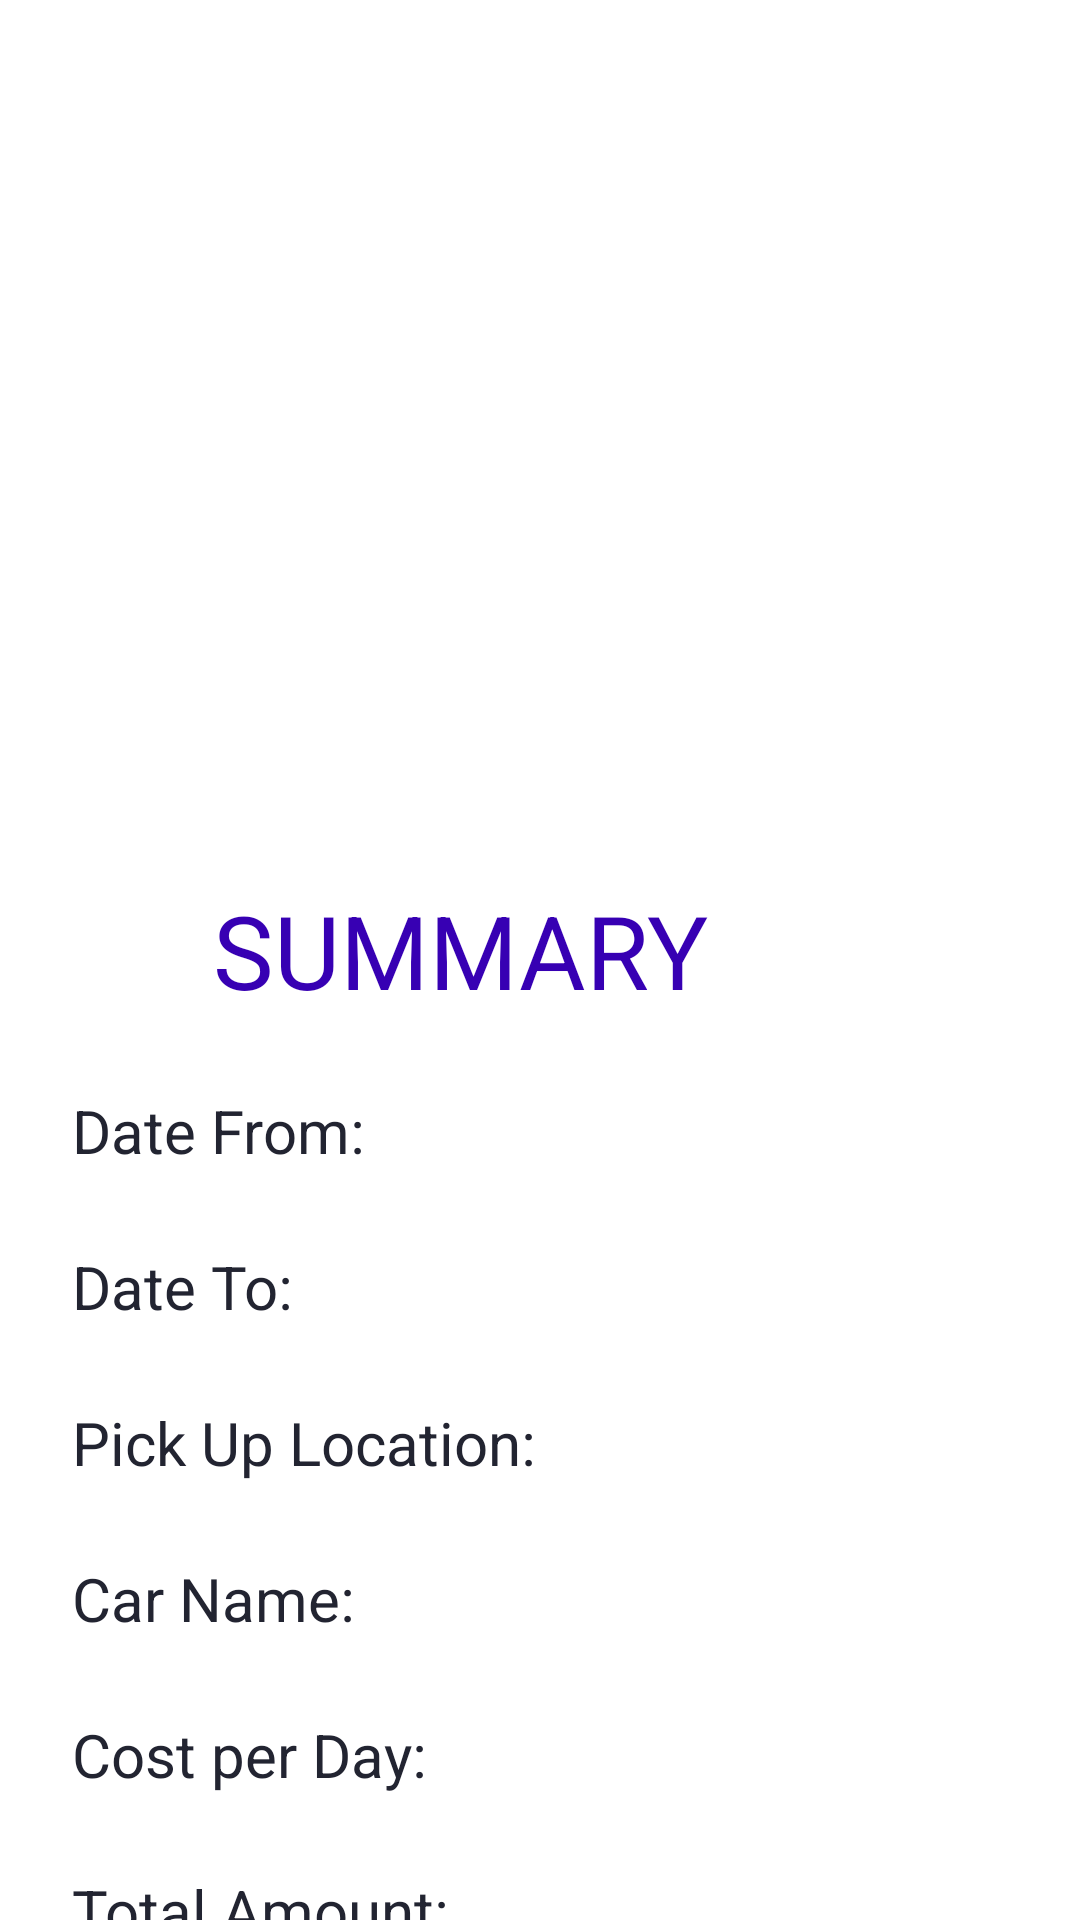

This screen was rendered from an Android layout file. Write that file and the resources it references.
<!-- AndroidManifest.xml: application theme Theme.Mad1 -->
<!-- res/layout/activity_summary.xml -->
<?xml version="1.0" encoding="utf-8"?>
<androidx.constraintlayout.widget.ConstraintLayout xmlns:android="http://schemas.android.com/apk/res/android"
    xmlns:app="http://schemas.android.com/apk/res-auto"
    xmlns:tools="http://schemas.android.com/tools"
    android:layout_width="match_parent"
    android:layout_height="match_parent"
    android:background="@color/white"
    tools:context=".summary">

    <ImageView
        android:id="@+id/imageView2"
        android:layout_width="406dp"
        android:layout_height="286dp"
        android:layout_marginTop="5dp"
        android:layout_marginEnd="1dp"
        app:layout_constraintEnd_toEndOf="parent"
        app:layout_constraintTop_toTopOf="parent"
        app:srcCompat="@drawable/car2" />

    <TextView
        android:id="@+id/textView2"
        android:layout_width="wrap_content"
        android:layout_height="wrap_content"
        android:layout_marginTop="3dp"
        android:layout_marginEnd="124dp"
        android:text="SUMMARY"
        android:textColor="@color/purple_700"
        android:textSize="34sp"
        app:layout_constraintEnd_toEndOf="parent"
        app:layout_constraintTop_toBottomOf="@+id/imageView2"
        tools:fontFamily="casual" />

    <TextView
        android:id="@+id/textView3"
        android:layout_width="wrap_content"
        android:layout_height="wrap_content"
        android:layout_marginStart="24dp"
        android:layout_marginTop="24dp"
        android:text="Date From:"
        android:textColor="@color/colorPrimary"
        android:textSize="20sp"
        app:layout_constraintStart_toStartOf="parent"
        app:layout_constraintTop_toBottomOf="@+id/textView2" />

    <TextView
        android:id="@+id/textView4"
        android:layout_width="wrap_content"
        android:layout_height="wrap_content"
        android:layout_marginStart="24dp"
        android:layout_marginTop="25dp"
        android:text="Date To:"
        android:textColor="@color/colorPrimary"
        android:textSize="20sp"
        app:layout_constraintStart_toStartOf="parent"
        app:layout_constraintTop_toBottomOf="@+id/textView3" />

    <TextView
        android:id="@+id/textView5"
        android:layout_width="wrap_content"
        android:layout_height="wrap_content"
        android:layout_marginStart="24dp"
        android:layout_marginTop="25dp"
        android:text="Pick Up Location:"
        android:textColor="@color/colorPrimary"
        android:textSize="20sp"
        app:layout_constraintStart_toStartOf="parent"
        app:layout_constraintTop_toBottomOf="@+id/textView4" />

    <TextView
        android:id="@+id/textView6"
        android:layout_width="wrap_content"
        android:layout_height="wrap_content"
        android:layout_marginStart="24dp"
        android:layout_marginTop="25dp"
        android:text="Car Name:"
        android:textColor="@color/colorPrimary"
        android:textSize="20sp"
        app:layout_constraintStart_toStartOf="parent"
        app:layout_constraintTop_toBottomOf="@+id/textView5" />

    <Button
        android:id="@+id/checkout"
        android:layout_width="407dp"
        android:layout_height="62dp"
        android:layout_marginTop="13dp"
        android:layout_marginEnd="2dp"
        android:background="@drawable/round_button"
        android:text="CONFIRM"
        android:textSize="24sp"
        app:layout_constraintEnd_toEndOf="parent"
        app:layout_constraintTop_toBottomOf="@+id/totalamount" />

    <TextView
        android:id="@+id/textView7"
        android:layout_width="wrap_content"
        android:layout_height="wrap_content"
        android:layout_marginStart="24dp"
        android:layout_marginTop="25dp"
        android:text="Cost per Day:"
        android:textColor="@color/colorPrimary"
        android:textSize="20sp"
        app:layout_constraintStart_toStartOf="parent"
        app:layout_constraintTop_toBottomOf="@+id/textView6" />

    <TextView
        android:id="@+id/textView8"
        android:layout_width="wrap_content"
        android:layout_height="wrap_content"
        android:layout_marginStart="24dp"
        android:layout_marginTop="25dp"
        android:text="Total Amount:"
        android:textColor="@color/colorPrimary"
        android:textSize="20sp"
        app:layout_constraintStart_toStartOf="parent"
        app:layout_constraintTop_toBottomOf="@+id/textView7" />

    <TextView
        android:id="@+id/fromdate"
        android:layout_width="250dp"
        android:layout_height="48dp"
        android:layout_marginTop="4dp"
        android:layout_marginEnd="30dp"
        android:ems="10"

        android:gravity="bottom|left"
        android:minHeight="48dp"
        android:textColor="@color/black"
        android:textSize="20sp"
        app:layout_constraintEnd_toEndOf="parent"
        app:layout_constraintTop_toBottomOf="@+id/textView2" />

    <TextView
        android:id="@+id/todate"
        android:layout_width="275dp"
        android:layout_height="48dp"
        android:layout_marginTop="4dp"
        android:layout_marginEnd="30dp"
        android:ems="10"

        android:gravity="bottom|left"
        android:textColor="@color/black"
        android:textSize="20sp"
        app:layout_constraintEnd_toEndOf="parent"
        app:layout_constraintTop_toBottomOf="@+id/fromdate" />

    <TextView
        android:id="@+id/pickup"
        android:layout_width="190dp"
        android:layout_height="48dp"
        android:layout_marginTop="4dp"
        android:layout_marginEnd="30dp"
        android:ems="10"

        android:gravity="center|left"
        android:textColor="@color/black"
        android:textSize="20sp"
        app:layout_constraintEnd_toEndOf="parent"
        app:layout_constraintTop_toBottomOf="@+id/todate" />

    <TextView
        android:id="@+id/carname"
        android:layout_width="255dp"
        android:layout_height="48dp"
        android:layout_marginTop="4dp"
        android:layout_marginEnd="30dp"
        android:ems="10"

        android:gravity="center|left"
        android:textColor="@color/black"
        android:textSize="20sp"
        app:layout_constraintEnd_toEndOf="parent"
        app:layout_constraintTop_toBottomOf="@+id/pickup" />

    <TextView
        android:id="@+id/costperday"
        android:layout_width="232dp"
        android:layout_height="48dp"
        android:layout_marginTop="4dp"
        android:layout_marginEnd="30dp"

        android:ems="10"
        android:gravity="center|left"
        android:textColor="@color/black"
        android:textSize="20sp"
        app:layout_constraintEnd_toEndOf="parent"
        app:layout_constraintTop_toBottomOf="@+id/carname" />

    <TextView
        android:id="@+id/totalamount"
        android:layout_width="225dp"
        android:layout_height="51dp"
        android:layout_marginTop="4dp"
        android:layout_marginEnd="30dp"
        android:ems="10"

        android:gravity="center|left"
        android:textColor="@color/black"
        android:textSize="20sp"
        app:layout_constraintEnd_toEndOf="parent"
        app:layout_constraintTop_toBottomOf="@+id/costperday" />
</androidx.constraintlayout.widget.ConstraintLayout>
<!-- resources referenced by this layout -->
<resources>
  <color name="black">#FF000000</color>
  <color name="colorPrimary">#222431</color>
  <color name="purple_700">#FF3700B3</color>
  <color name="white">#FFFFFFFF</color>
  <!-- drawable round_button (drawable) -->
  <?xml version="1.0" encoding="utf-8"?>
  <shape xmlns:android="http://schemas.android.com/apk/res/android">
      <corners android:radius="90dp" />
      <solid android:color="#04D0EA"></solid>
  </shape>
  <style name="Theme.Mad1" parent="Theme.MaterialComponents.DayNight.DarkActionBar">
          
          <item name="colorPrimary">@color/purple_500</item>
          <item name="colorPrimaryVariant">@color/purple_700</item>
          <item name="colorOnPrimary">@color/white</item>
          
          <item name="colorSecondary">@color/teal_200</item>
          <item name="colorSecondaryVariant">@color/teal_700</item>
          <item name="colorOnSecondary">@color/black</item>
          
          <item name="android:statusBarColor" tools:targetApi="l">?attr/colorPrimaryVariant</item>
          
      </style>
  <color name="purple_500">#FF6200EE</color>
  <color name="teal_200">#FF03DAC5</color>
  <color name="teal_700">#FF018786</color>
</resources>
